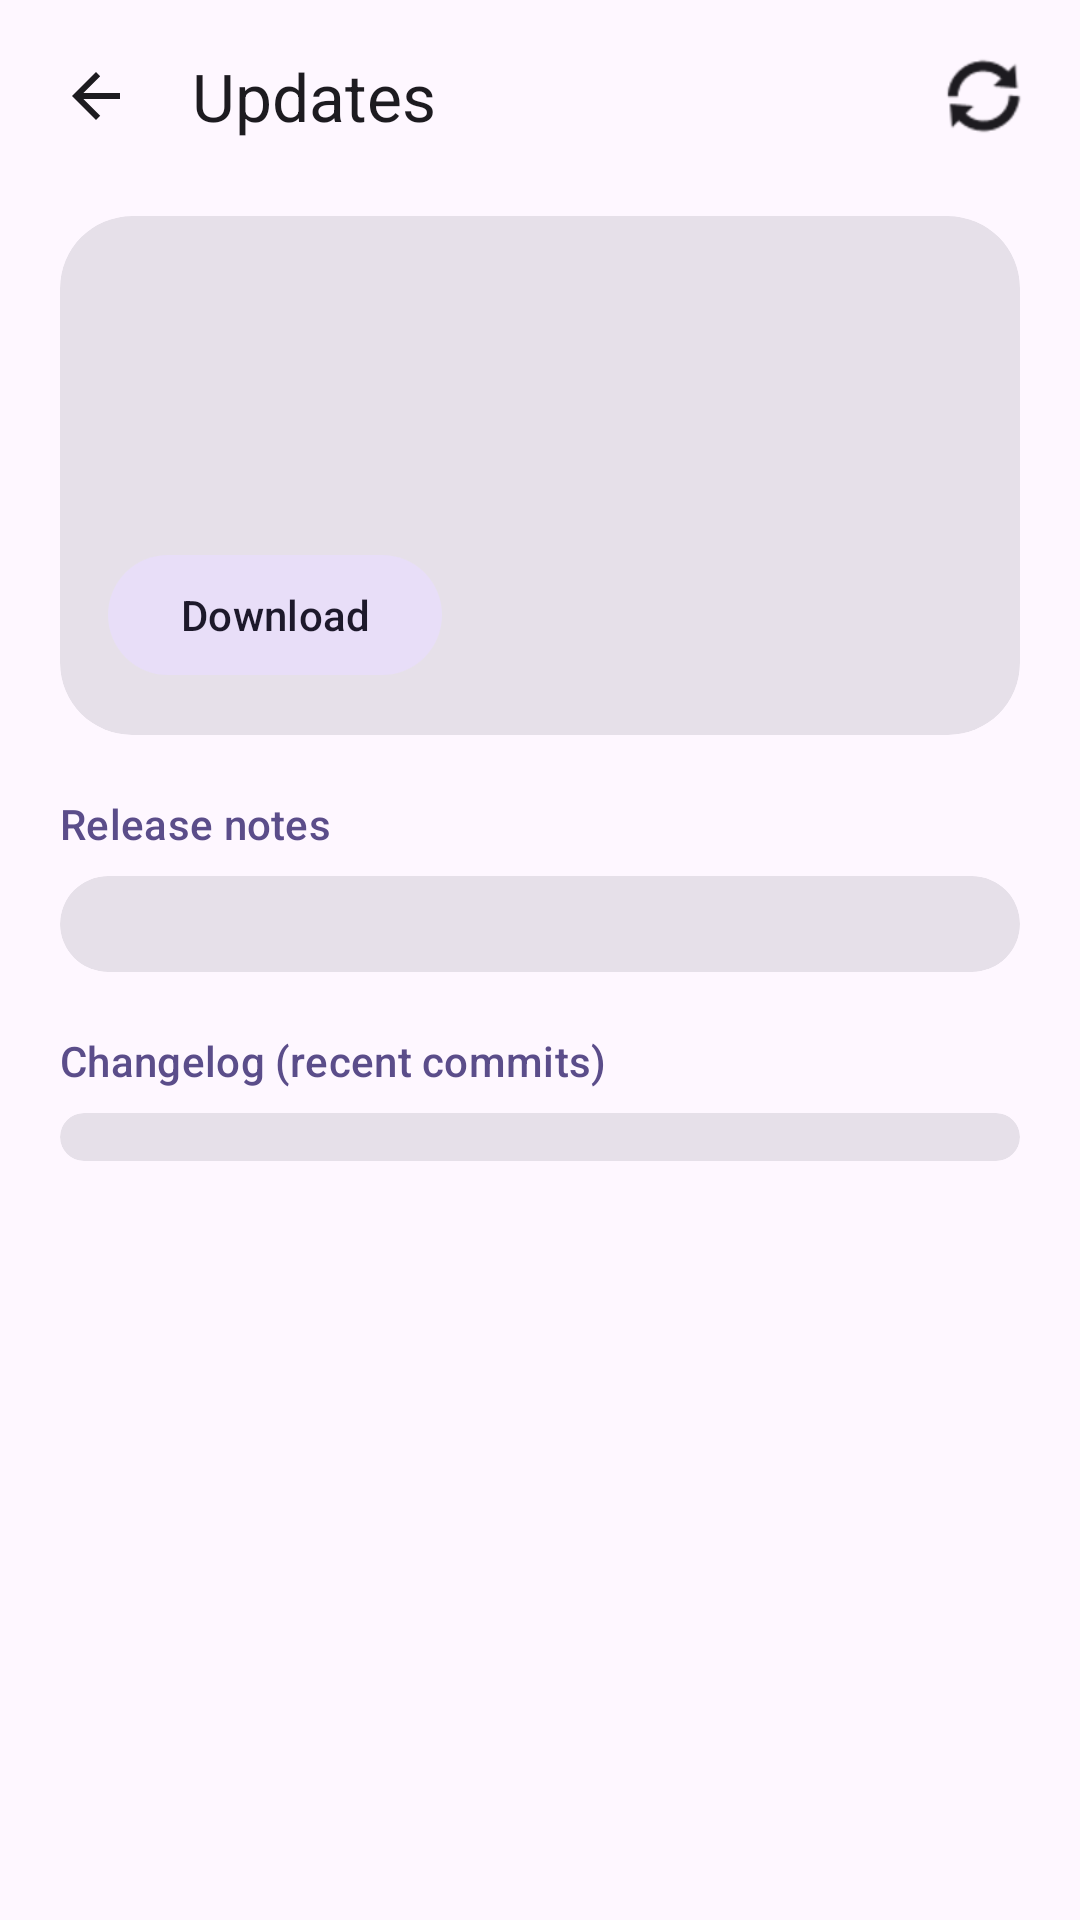

Write the Android layout XML for this screen, with the resource values it uses.
<!-- AndroidManifest.xml: activity theme Theme.Fracture.NoActionBar -->
<!-- res/layout/activity_update.xml -->
<?xml version="1.0" encoding="utf-8"?>
<LinearLayout xmlns:android="http://schemas.android.com/apk/res/android"
    xmlns:app="http://schemas.android.com/apk/res-auto"
    android:layout_width="match_parent"
    android:layout_height="match_parent"
    android:background="?attr/colorSurface"
    android:fitsSystemWindows="true"
    android:orientation="vertical">

    <com.google.android.material.appbar.MaterialToolbar
        android:id="@+id/topAppBar"
        android:layout_width="match_parent"
        android:layout_height="?attr/actionBarSize"
        android:background="?attr/colorSurface"
        android:paddingStart="4dp"
        android:paddingEnd="8dp"
        app:navigationIcon="?attr/homeAsUpIndicator"
        app:navigationIconTint="?attr/colorOnSurface"
        app:title="@string/updates_title"
        app:titleTextColor="?attr/colorOnSurface">

        <ImageButton
            android:id="@+id/btnCheck"
            android:layout_width="40dp"
            android:layout_height="40dp"
            android:layout_gravity="end|center_vertical"
            android:layout_marginEnd="4dp"
            android:background="?attr/selectableItemBackgroundBorderless"
            android:contentDescription="@string/menu_check_updates"
            android:padding="8dp"
            android:src="@android:drawable/ic_popup_sync"
            android:tint="?attr/colorOnSurface" />
    </com.google.android.material.appbar.MaterialToolbar>

    <ProgressBar
        android:id="@+id/progress"
        style="?android:attr/progressBarStyleHorizontal"
        android:layout_width="match_parent"
        android:layout_height="wrap_content"
        android:indeterminate="true"
        android:visibility="gone" />

    <ScrollView
        android:layout_width="match_parent"
        android:layout_height="0dp"
        android:layout_weight="1"
        android:fillViewport="true">

        <LinearLayout
            android:layout_width="match_parent"
            android:layout_height="wrap_content"
            android:orientation="vertical"
            android:paddingStart="20dp"
            android:paddingTop="8dp"
            android:paddingEnd="20dp"
            android:paddingBottom="20dp">

            <com.google.android.material.card.MaterialCardView
                style="@style/Widget.Fracture.Card"
                android:layout_width="match_parent"
                android:layout_height="wrap_content">

                <LinearLayout
                    android:layout_width="match_parent"
                    android:layout_height="wrap_content"
                    android:orientation="vertical"
                    android:padding="16dp">

                    <TextView
                        android:id="@+id/tvCurrentVersion"
                        android:layout_width="wrap_content"
                        android:layout_height="wrap_content"
                        android:textAppearance="?attr/textAppearanceBodyLarge"
                        android:textColor="?attr/colorOnSurface" />

                    <TextView
                        android:id="@+id/tvLatestVersion"
                        android:layout_width="wrap_content"
                        android:layout_height="wrap_content"
                        android:layout_marginTop="4dp"
                        android:textAppearance="?attr/textAppearanceBodyLarge"
                        android:textColor="?attr/colorOnSurface" />

                    <TextView
                        android:id="@+id/tvUpdateStatus"
                        android:layout_width="wrap_content"
                        android:layout_height="wrap_content"
                        android:layout_marginTop="12dp"
                        android:textAppearance="?attr/textAppearanceTitleMedium"
                        android:textColor="?attr/colorPrimary" />

                    <com.google.android.material.button.MaterialButton
                        android:id="@+id/btnOpenRelease"
                        style="@style/Widget.Material3.Button.TonalButton"
                        android:layout_width="wrap_content"
                        android:layout_height="wrap_content"
                        android:layout_marginTop="12dp"
                        android:text="@string/update_open" />
                </LinearLayout>
            </com.google.android.material.card.MaterialCardView>

            <TextView
                android:layout_width="wrap_content"
                android:layout_height="wrap_content"
                android:layout_marginTop="20dp"
                android:text="@string/update_release_notes"
                android:textAppearance="?attr/textAppearanceLabelLarge"
                android:textColor="?attr/colorPrimary" />

            <com.google.android.material.card.MaterialCardView
                style="@style/Widget.Fracture.Card"
                android:layout_width="match_parent"
                android:layout_height="wrap_content"
                android:layout_marginTop="8dp">

                <LinearLayout
                    android:layout_width="match_parent"
                    android:layout_height="wrap_content"
                    android:orientation="vertical"
                    android:padding="16dp">

                    <TextView
                        android:id="@+id/tvReleaseNotes"
                        android:layout_width="match_parent"
                        android:layout_height="wrap_content"
                        android:textAppearance="?attr/textAppearanceBodyMedium"
                        android:textColor="?attr/colorOnSurfaceVariant"
                        android:visibility="gone" />
                </LinearLayout>
            </com.google.android.material.card.MaterialCardView>

            <TextView
                android:layout_width="wrap_content"
                android:layout_height="wrap_content"
                android:layout_marginTop="20dp"
                android:text="@string/update_changelog"
                android:textAppearance="?attr/textAppearanceLabelLarge"
                android:textColor="?attr/colorPrimary" />

            <com.google.android.material.card.MaterialCardView
                style="@style/Widget.Fracture.Card"
                android:layout_width="match_parent"
                android:layout_height="wrap_content"
                android:layout_marginTop="8dp">

                <LinearLayout
                    android:layout_width="match_parent"
                    android:layout_height="wrap_content"
                    android:orientation="vertical"
                    android:padding="8dp">

                    <TextView
                        android:id="@+id/tvChangelogEmpty"
                        android:layout_width="match_parent"
                        android:layout_height="wrap_content"
                        android:padding="8dp"
                        android:text="@string/update_changelog_empty"
                        android:textAppearance="?attr/textAppearanceBodyMedium"
                        android:textColor="?attr/colorOnSurfaceVariant"
                        android:visibility="gone" />

                    <LinearLayout
                        android:id="@+id/changelogList"
                        android:layout_width="match_parent"
                        android:layout_height="wrap_content"
                        android:orientation="vertical" />
                </LinearLayout>
            </com.google.android.material.card.MaterialCardView>

        </LinearLayout>
    </ScrollView>
</LinearLayout>
<!-- resources referenced by this layout -->
<resources>
  <string name="menu_check_updates">Check for updates</string>
  <string name="update_changelog">Changelog (recent commits)</string>
  <string name="update_changelog_empty">No commits found</string>
  <string name="update_open">Download</string>
  <string name="update_release_notes">Release notes</string>
  <string name="updates_title">Updates</string>
  <style name="Widget.Fracture.Card" parent="Widget.Material3.CardView.Filled">
          <item name="shapeAppearance">@style/ShapeAppearance.Fracture.Card</item>
          <item name="cardElevation">0dp</item>
      </style>
  <style name="Theme.Fracture.NoActionBar" parent="Theme.Fracture" />
  <style name="ShapeAppearance.Fracture.Card" parent="">
          <item name="cornerFamily">rounded</item>
          <item name="cornerSize">24dp</item>
      </style>
  <style name="Theme.Fracture" parent="Theme.Material3.DayNight.NoActionBar">
          <item name="android:statusBarColor">?attr/colorSurface</item>
          <item name="android:navigationBarColor">?attr/colorSurface</item>
          <item name="android:windowLightStatusBar">true</item>
          <item name="colorPrimary">#5B4D8A</item>
          <item name="colorOnPrimary">#FFFFFF</item>
          <item name="colorPrimaryContainer">#D0C4EA</item>
          <item name="colorOnPrimaryContainer">#1E1242</item>
      </style>
</resources>
